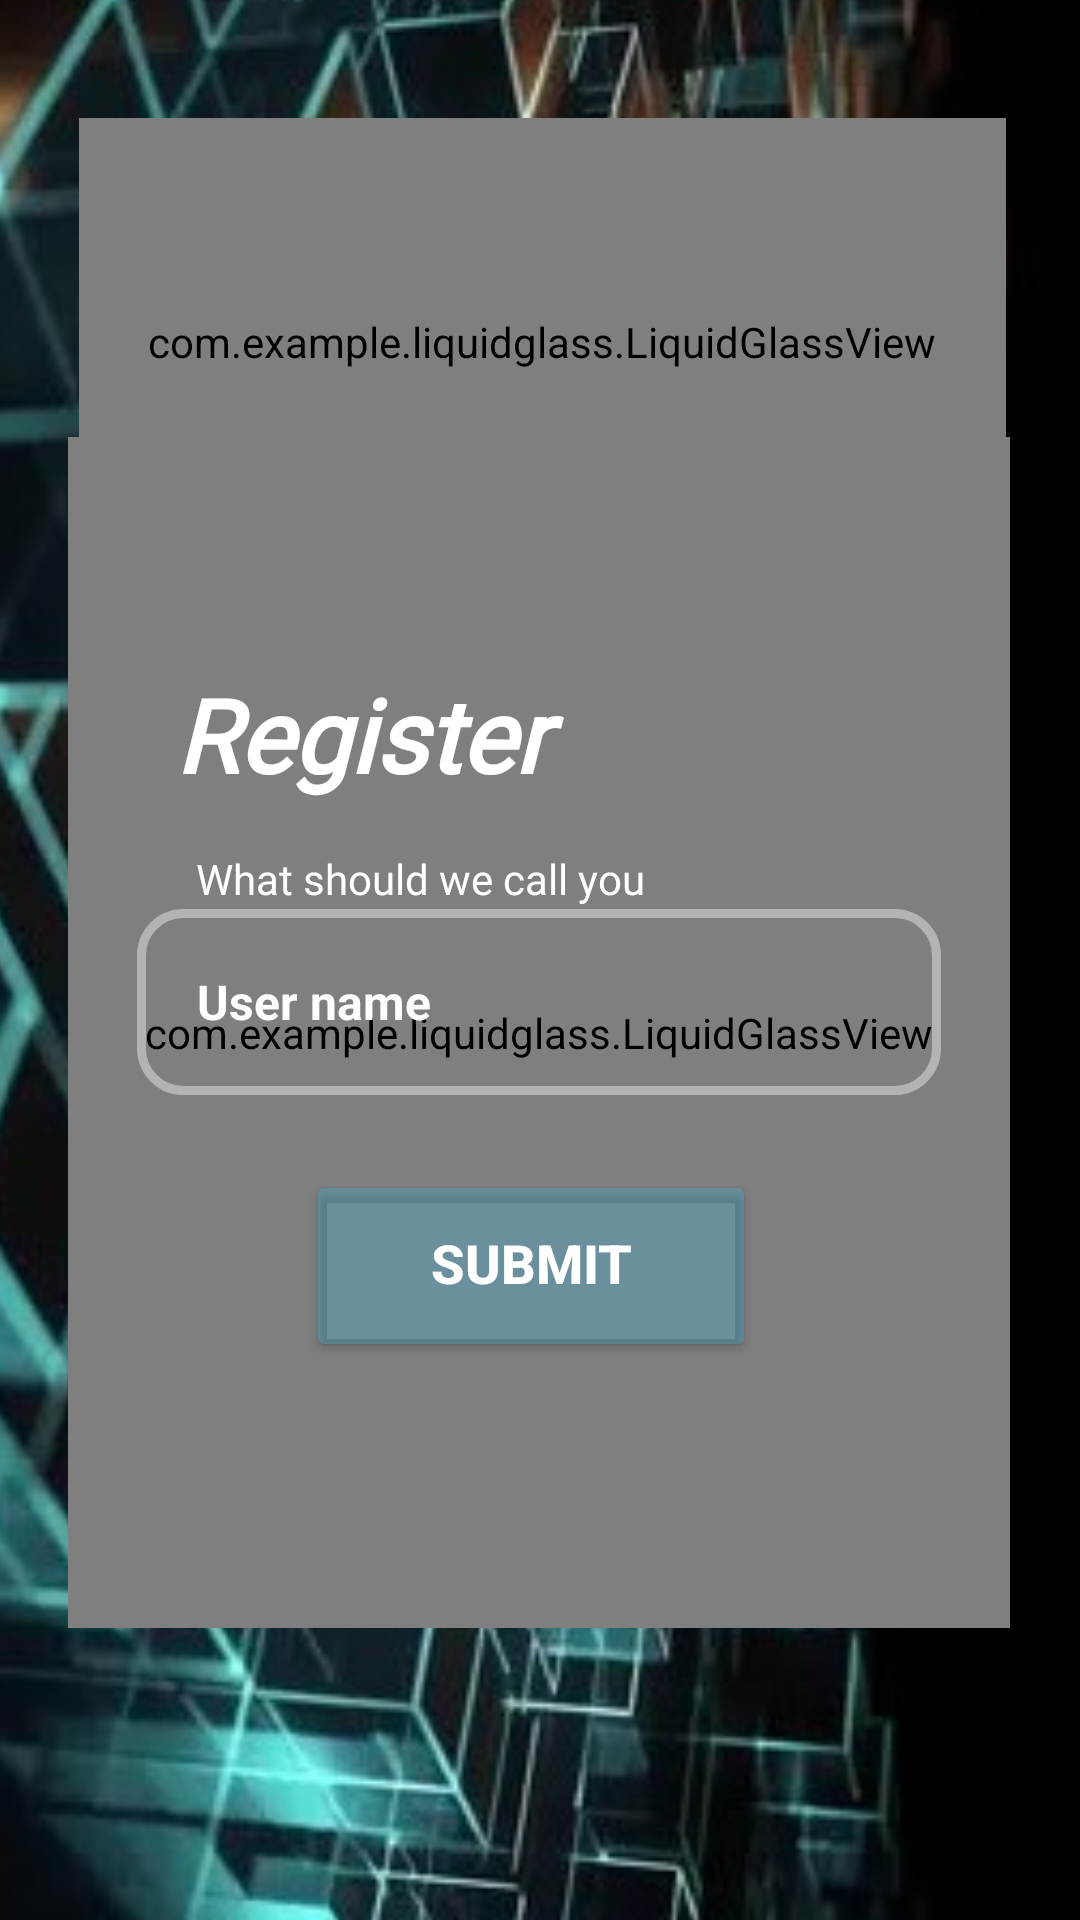

The Android layout XML behind this screen, and the referenced resources:
<!-- AndroidManifest.xml: application theme Theme.Vexor -->
<!-- res/layout/activity_main.xml -->
<?xml version="1.0" encoding="utf-8"?>
<androidx.constraintlayout.widget.ConstraintLayout xmlns:android="http://schemas.android.com/apk/res/android"
    xmlns:app="http://schemas.android.com/apk/res-auto"
    xmlns:tools="http://schemas.android.com/tools"
    android:id="@+id/main"
    android:layout_width="match_parent"
    android:layout_height="match_parent"


    
    tools:context=".MainActivity">


    <ImageView
        android:id="@+id/imageView4"
        android:layout_width="513dp"
        android:layout_height="1107dp"
        android:cropToPadding="true"
        app:layout_constraintBottom_toBottomOf="parent"
        app:layout_constraintEnd_toEndOf="parent"
        app:layout_constraintStart_toStartOf="parent"
        app:layout_constraintTop_toTopOf="parent"
        app:srcCompat="@drawable/bg" />

    <com.example.liquidglass.LiquidGlassView
        android:id="@+id/glassCard"
        android:layout_width="314dp"
        android:layout_height="397dp"
        app:cornerRadius="40dp"
        app:glassMaterial="clear"
        app:layout_constraintBottom_toBottomOf="parent"


        app:layout_constraintEnd_toEndOf="parent"
        app:layout_constraintHorizontal_bias="0.494"
        app:layout_constraintStart_toStartOf="parent"
        app:layout_constraintTop_toTopOf="parent"
        app:layout_constraintVertical_bias="0.599">


    </com.example.liquidglass.LiquidGlassView>


    <TextView
        android:id="@+id/textView2"
        android:layout_width="144dp"
        android:layout_height="70dp"
        android:fontFamily="@font/demon"
        android:text="Vexor"
        android:textColor="#FFAB91"
        android:textSize="60sp"
        app:layout_constraintBottom_toBottomOf="parent"
        app:layout_constraintEnd_toEndOf="parent"
        app:layout_constraintHorizontal_bias="0.498"
        app:layout_constraintStart_toStartOf="parent"
        app:layout_constraintTop_toTopOf="parent"
        app:layout_constraintVertical_bias="0.113" />


    <com.example.liquidglass.LiquidGlassView
        android:layout_width="309dp"
        android:layout_height="149dp"
        app:cornerRadius="40dp"

        app:layout_constraintBottom_toBottomOf="parent"
        app:layout_constraintEnd_toEndOf="parent"
        app:layout_constraintHorizontal_bias="0.519"
        app:layout_constraintStart_toStartOf="parent"
        app:layout_constraintTop_toTopOf="parent"
        app:layout_constraintVertical_bias="0.08">

    </com.example.liquidglass.LiquidGlassView>

    <EditText
        android:id="@+id/editTextText2"
        android:layout_width="268dp"
        android:layout_height="62dp"
        android:background="@drawable/lay01"
        android:backgroundTint="#C3C3C3C3"
        android:ems="10"
        android:hint="User name"
        android:inputType="text"
        android:padding="20dp"
        android:paddingStart="20dp"
        android:paddingLeft="20dp"
        android:paddingTop="20dp"
        android:paddingEnd="20dp"
        android:paddingRight="20dp"
        android:paddingBottom="20dp"
        android:textColor="#FFFDFD"
        android:textColorHint="#FFFDFD"
        android:textSize="16sp"
        android:textStyle="bold"
        app:layout_constraintBottom_toBottomOf="parent"
        app:layout_constraintEnd_toEndOf="parent"
        app:layout_constraintHorizontal_bias="0.496"
        app:layout_constraintStart_toStartOf="parent"
        app:layout_constraintTop_toTopOf="parent"
        app:layout_constraintVertical_bias="0.524" />

    <TextView
        android:id="@+id/textView"
        android:layout_width="142dp"
        android:layout_height="56dp"
        android:backgroundTint="#FFFFFF"
        android:fontFamily="@font/demon"
        android:text="Register"
        android:textColor="#FFFFFF"
        android:textSize="34sp"
        android:textStyle="bold|italic"
        app:layout_constraintBottom_toBottomOf="parent"
        app:layout_constraintEnd_toEndOf="parent"
        app:layout_constraintHorizontal_bias="0.267"
        app:layout_constraintStart_toStartOf="parent"
        app:layout_constraintTop_toTopOf="parent"
        app:layout_constraintVertical_bias="0.38" />



    <Button
        android:id="@+id/button"
        android:layout_width="150dp"
        android:layout_height="64dp"
        android:backgroundTint="#3F29BCF4"
        android:gravity="center"
        android:includeFontPadding="false"
        android:text="Submit"
        android:textColor="#FFFFFF"
        android:textSize="18sp"

        android:textStyle="bold"

        app:layout_constraintBottom_toBottomOf="parent"
        app:layout_constraintEnd_toEndOf="parent"
        app:layout_constraintHorizontal_bias="0.486"
        app:layout_constraintStart_toStartOf="parent"
        app:layout_constraintTop_toTopOf="parent"
        app:layout_constraintVertical_bias="0.677" />

    <TextView
        android:id="@+id/textView3"
        android:layout_width="wrap_content"
        android:layout_height="wrap_content"
        android:fontFamily="@font/aclonica"
        android:text="What should we call you"
        android:textColor="#FFFFFF"
        app:layout_constraintBottom_toBottomOf="parent"
        app:layout_constraintEnd_toEndOf="parent"
        app:layout_constraintHorizontal_bias="0.31"
        app:layout_constraintStart_toStartOf="parent"
        app:layout_constraintTop_toTopOf="parent"
        app:layout_constraintVertical_bias="0.456" />

</androidx.constraintlayout.widget.ConstraintLayout>
<!-- resources referenced by this layout -->
<resources>
  <!-- drawable bg: jpg bitmap (drawable, 58062 bytes) -->
  <!-- drawable lay01 (drawable) -->
  <?xml version="1.0" encoding="utf-8"?>
  <shape xmlns:android="http://schemas.android.com/apk/res/android" android:shape="rectangle" >
      <corners
          android:radius="14dp"
          />
      <gradient
          android:angle="45"
          android:centerX="35%"
  
          android:type="linear"
          />
      <padding
          android:left="0dp"
          android:top="0dp"
          android:right="0dp"
          android:bottom="0dp"
          />
      <size
          android:width="270dp"
          android:height="60dp"
          />
      <stroke
          android:width="3dp"
          android:color="#FFFFFFC3"
          />
  </shape>
  <style name="Theme.Vexor" parent="Base.Theme.Vexor" />
  <style name="Base.Theme.Vexor" parent="Theme.Material3.DayNight.NoActionBar">
          
          
      </style>
</resources>
